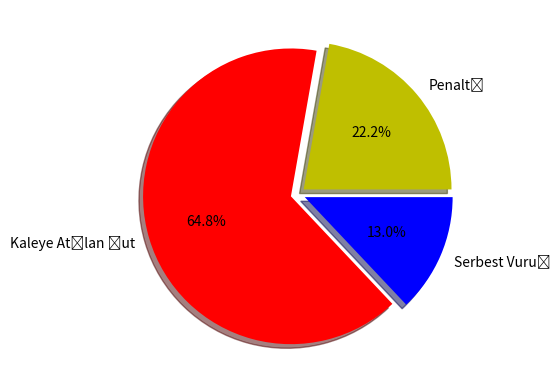

This figure's Python source:
import matplotlib.pyplot as plt

#Pie Grafiği
goal_types = 'Penaltı','Kaleye Atılan Şut','Serbest Vuruş'
goals = [12,35,7]
colors = ['y','r','b']
plt.pie(goals,labels=goal_types,colors=colors, shadow=True,explode=(0.05,0.05,0.05), autopct="%1.1f%%")
plt.show()